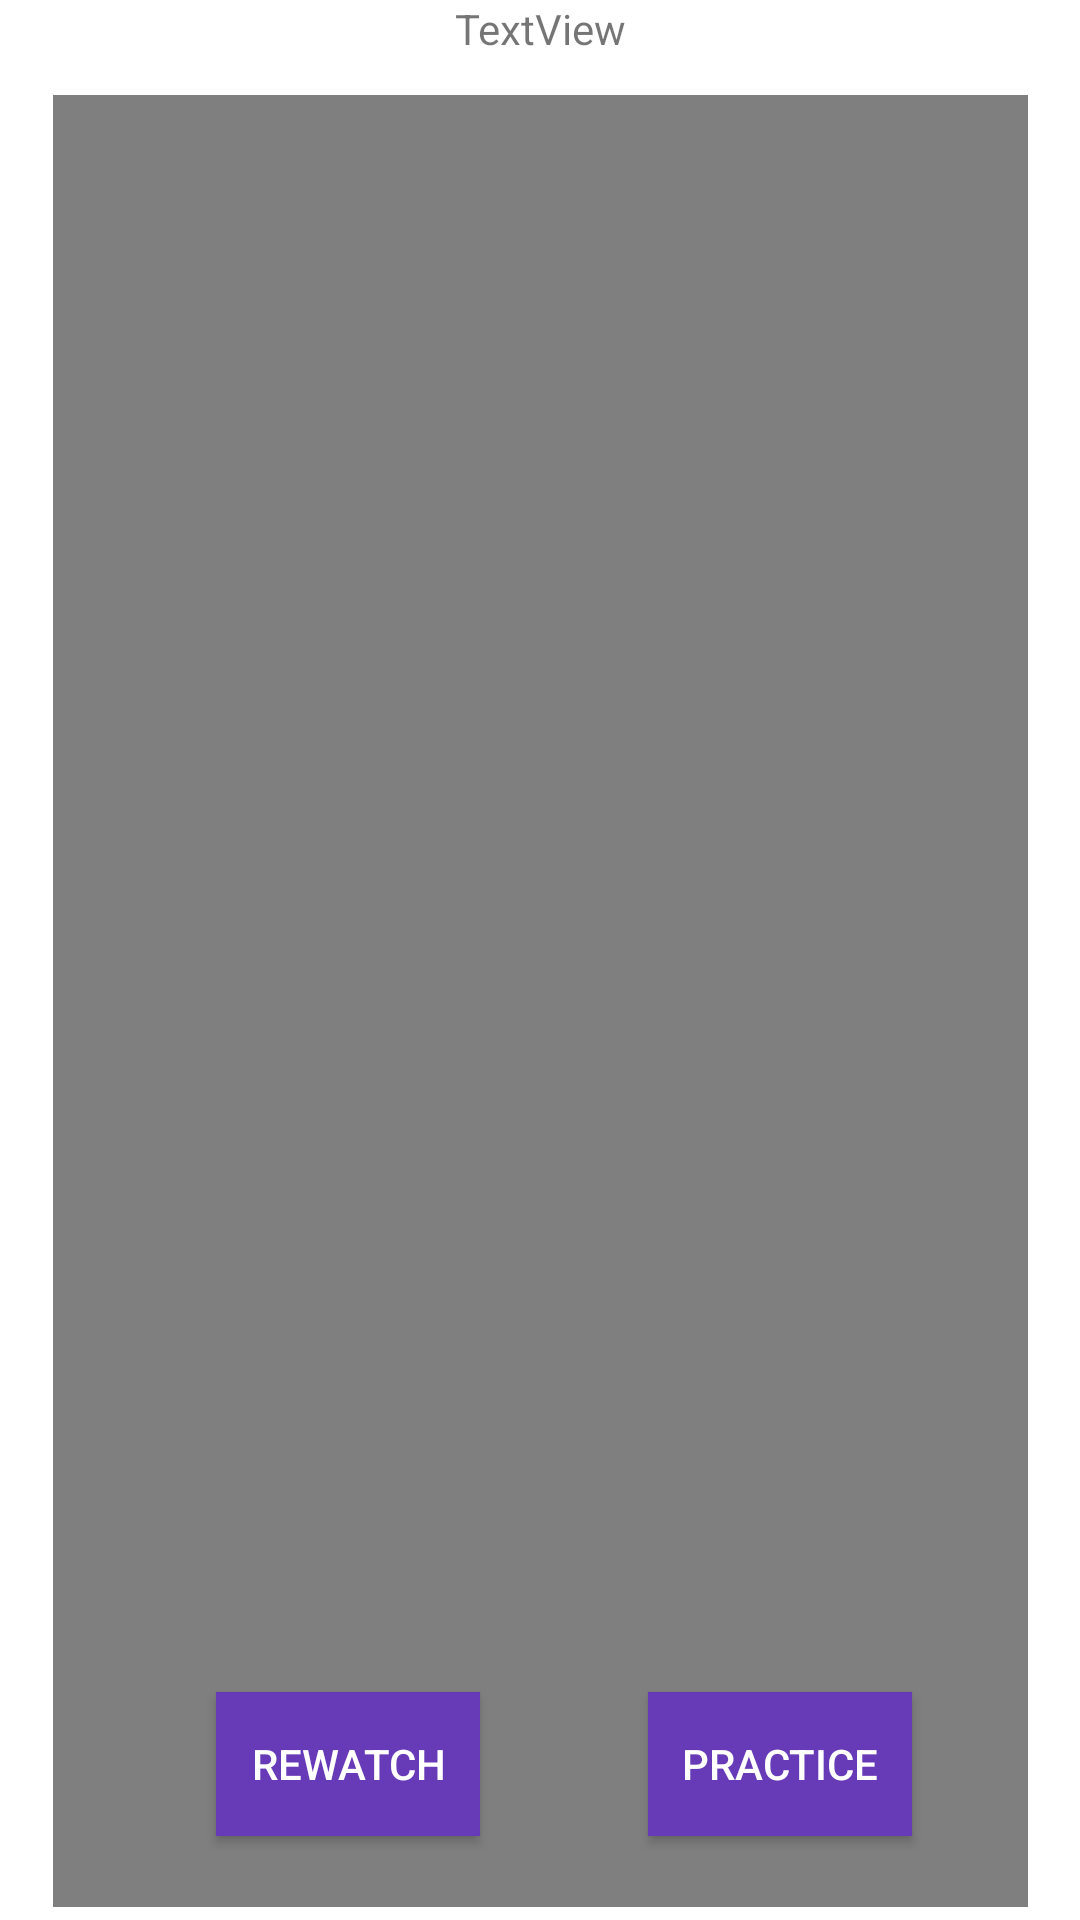

Produce the Android XML layout that renders to this screen, including the resource entries it uses.
<!-- AndroidManifest.xml: application theme Theme.SmartHomeApplication -->
<!-- res/layout/expert_gesture.xml -->
<?xml version="1.0" encoding="utf-8"?>
<androidx.constraintlayout.widget.ConstraintLayout xmlns:android="http://schemas.android.com/apk/res/android"
    xmlns:app="http://schemas.android.com/apk/res-auto"
    xmlns:tools="http://schemas.android.com/tools"
    android:layout_width="match_parent"
    android:layout_height="match_parent">

    <TextView
        android:id="@+id/expertTitle"
        android:layout_width="wrap_content"
        android:layout_height="wrap_content"
        android:text="@string/textview"
        app:layout_constraintEnd_toEndOf="parent"
        app:layout_constraintStart_toStartOf="parent"
        app:layout_constraintTop_toTopOf="parent" />

    <VideoView
        android:id="@+id/videoView"
        android:layout_width="325dp"
        android:layout_height="604dp"
        android:layout_marginTop="12dp"
        app:layout_constraintBottom_toBottomOf="parent"
        app:layout_constraintEnd_toEndOf="parent"
        app:layout_constraintStart_toStartOf="parent"
        app:layout_constraintTop_toBottomOf="@+id/expertTitle"
        app:layout_constraintVertical_bias="0.136" />

    <Button
        android:id="@+id/rewatchButton"
        android:layout_width="wrap_content"
        android:layout_height="wrap_content"
        android:layout_marginStart="72dp"
        android:layout_marginBottom="28dp"
        android:background="#673AB7"
        android:onClick="rewatchOnClick"
        android:text="@string/rewatch"
        android:textColor="#FFFFFF"
        app:layout_constraintBottom_toBottomOf="parent"
        app:layout_constraintStart_toStartOf="parent"
        app:strokeColor="#FFFFFF" />

    <Button
        android:id="@+id/practiceButton"
        android:layout_width="wrap_content"
        android:layout_height="wrap_content"
        android:layout_marginStart="56dp"
        android:layout_marginBottom="28dp"
        android:background="#673AB7"
        android:onClick="practiceOnClick"
        android:text="@string/practice"
        android:textColor="#FFFFFF"
        app:layout_constraintBottom_toBottomOf="parent"
        app:layout_constraintStart_toEndOf="@+id/rewatchButton"
        app:strokeColor="#FFFFFF" />
</androidx.constraintlayout.widget.ConstraintLayout>
<!-- resources referenced by this layout -->
<resources>
  <string name="practice">Practice</string>
  <string name="rewatch">Rewatch</string>
  <string name="textview">TextView</string>
  <style name="Theme.SmartHomeApplication" parent="Theme.MaterialComponents.DayNight.DarkActionBar">
          
          <item name="colorPrimary">@color/purple_500</item>
          <item name="colorPrimaryVariant">@color/purple_700</item>
          <item name="colorOnPrimary">@color/white</item>
          
          <item name="colorSecondary">@color/teal_200</item>
          <item name="colorSecondaryVariant">@color/teal_700</item>
          <item name="colorOnSecondary">@color/black</item>
          
          <item name="android:statusBarColor" tools:targetApi="l">?attr/colorPrimaryVariant</item>
          
      </style>
  <!-- not gathered from this repository: default colours our renderer supplied (Android Studio template values) -->
  <color name="purple_500">#FF6200EE</color>
  <color name="purple_700">#FF3700B3</color>
  <color name="teal_200">#FF03DAC5</color>
  <color name="teal_700">#FF018786</color>
  <color name="black">#FF000000</color>
  <color name="white">#FFFFFFFF</color>
</resources>
